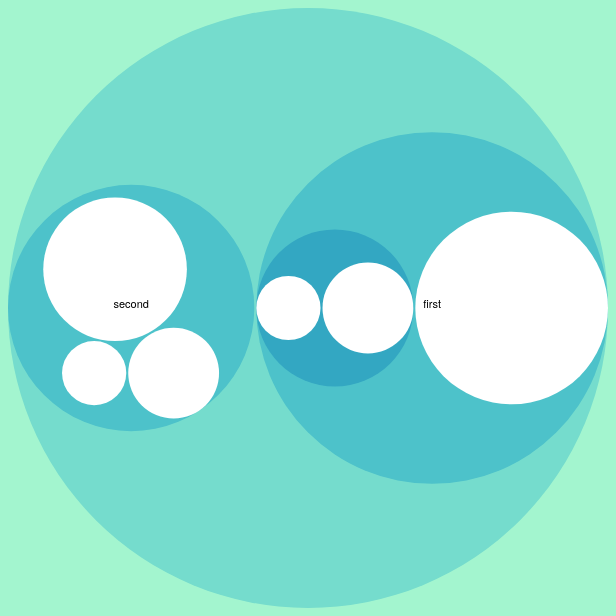
D3 v3 page, settled after 360 driven frames (6 s of simulated time); the page loaded 1 data file(s).


// ── flare.js
var margin = 0;
var diameter = 600;

var color = d3.scale.linear()
    .domain([-1, 5])
    .range(["hsl(152,80%,80%)", "hsl(228,30%,40%)"])
    .interpolate(d3.interpolateHcl);

var pack = d3.layout.pack()
    .padding(2)
    .size([diameter - margin, diameter - margin])
    .value(function(d) { return d.value; })

var svg = d3.select("body").append("svg")
    .attr("width", diameter)
    .attr("height", diameter)
    .append("g")
    .attr("transform", "translate(" + diameter / 2 + "," + diameter / 2 + ")");

d3.json("flare2.json", function(error, root) {
    if (error) return console.error(error);

    console.log("ROOT:");
    console.log(root);
    var focus = root;
    var	nodes = pack.nodes(root);
    var view;

    var circle = svg.selectAll("circle")
	.data(nodes)
	.enter().append("circle")
	.attr("class", function(d) { return d.parent ? d.children ? "node" : "node node--leaf" : "node node--root"; })
	.style("fill", function(d) { return d.children ? color(d.depth) : null; })
	.on("click", function(d) { if (focus !== d) zoom(d), d3.event.stopPropagation(); });

    var text = svg.selectAll("text")
	.data(nodes)
	.enter().append("text")
	.attr("class", "label")
	.style("fill-opacity", function(d) { return d.parent === root ? 1 : 0; })
	.style("display", function(d) { return d.parent === root ? null : "none"; })
	.text(function(d) { return d.name; });

    var node = svg.selectAll("circle,text");

    d3.select("body")
	.style("background", color(-1))
	.on("click", function() { zoom(root); });

    focusTo([root.x, root.y, root.r * 2 + margin]);
    
    function zoom(d) {
	var focus0 = focus; focus = d;
	console.log("ZOOM!");
	var transition = d3.transition()
	    .duration(d3.event.altKey ? 7500 : 750)
	    .tween("zoom", function(d) {
		var i = d3.interpolateZoom(view, [focus.x, focus.y, focus.r * 2 + margin]);
		return function(t) { focusTo(i(t)); };
	    });

	// transition.selectAll("text")
	//     .filter(function(d) { return d.parent === focus || this.style.display === "inline"; })
	//     .style("fill-opacity", function(d) { return d.parent === focus ? 1 : 0; })
	//     .each("start", function(d) { if (d.parent === focus) this.style.display = "inline"; })
	// 	.each("end", function(d) { if (d.parent !== focus) this.style.display = "none"; });
    }

    function focusTo(v) {
	console.log(v);
	var k = diameter / v[2];
	view = v;
	console.log("VIEW:");
	console.log(view);
	console.log("NODE:");
	console.log(node);
	node.attr("transform", function(d) { console.log("translate(" + (d.x - v[0]) * k + "," + (d.y - v[1]) * k + ")"); return "translate(" + (d.x - v[0]) * k + "," + (d.y - v[1]) * k + ")"; });
	console.log("CIRCLE:");
	console.log(circle);
	circle.attr("r", function(d) { console.log(d.r*k); return d.r * k; });
    }
});

d3.select(self.frameElement).style("height", diameter + "px");


### data: flare2.json
{
 "name": "Root",
 "value": 20,
 "children": [
  {
   "name": "first",
   "value": 12,
   "children": [
    "{... 3 keys}",
    "{... 2 keys}"
   ]
  },
  {
   "name": "second",
   "value": 8,
   "children": [
    "{... 2 keys}",
    "{... 2 keys}",
    "{... 2 keys}"
   ]
  }
 ]
}